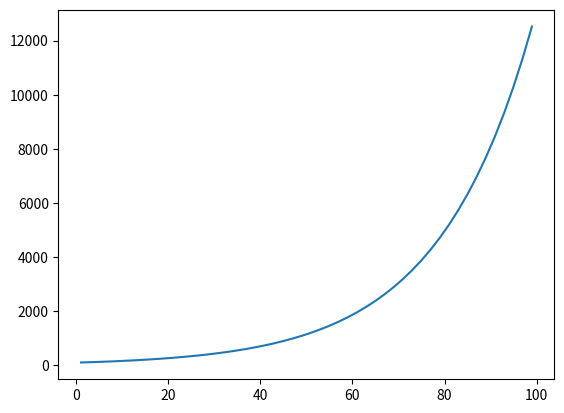

Write the Python code that produced this figure.
import numpy as np
import matplotlib.pyplot as plt

def f(n, r, primary):
 return primary * (1+r/100)**n

r = 5
primary = 100
x = np.linspace(1, 99)
y = f(x, r, primary)
plt.plot(x, y)
plt.show()